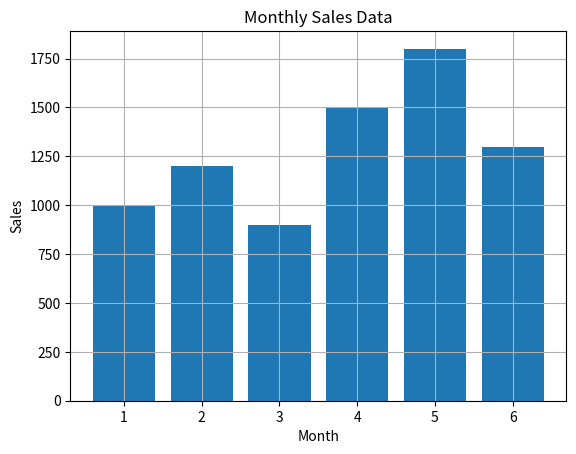

The script that saved this image:
import matplotlib.pyplot as plt
def plot_monthly_sales(months, sales):
    plt.bar(months, sales)
    plt.xlabel('Month')
    plt.ylabel('Sales')
    plt.title('Monthly Sales Data')
    plt.grid(True)
    plt.show()
if __name__ == "__main__":
    months = [1, 2, 3, 4, 5, 6]
    sales = [1000, 1200, 900, 1500, 1800, 1300]
    plot_monthly_sales(months, sales)
